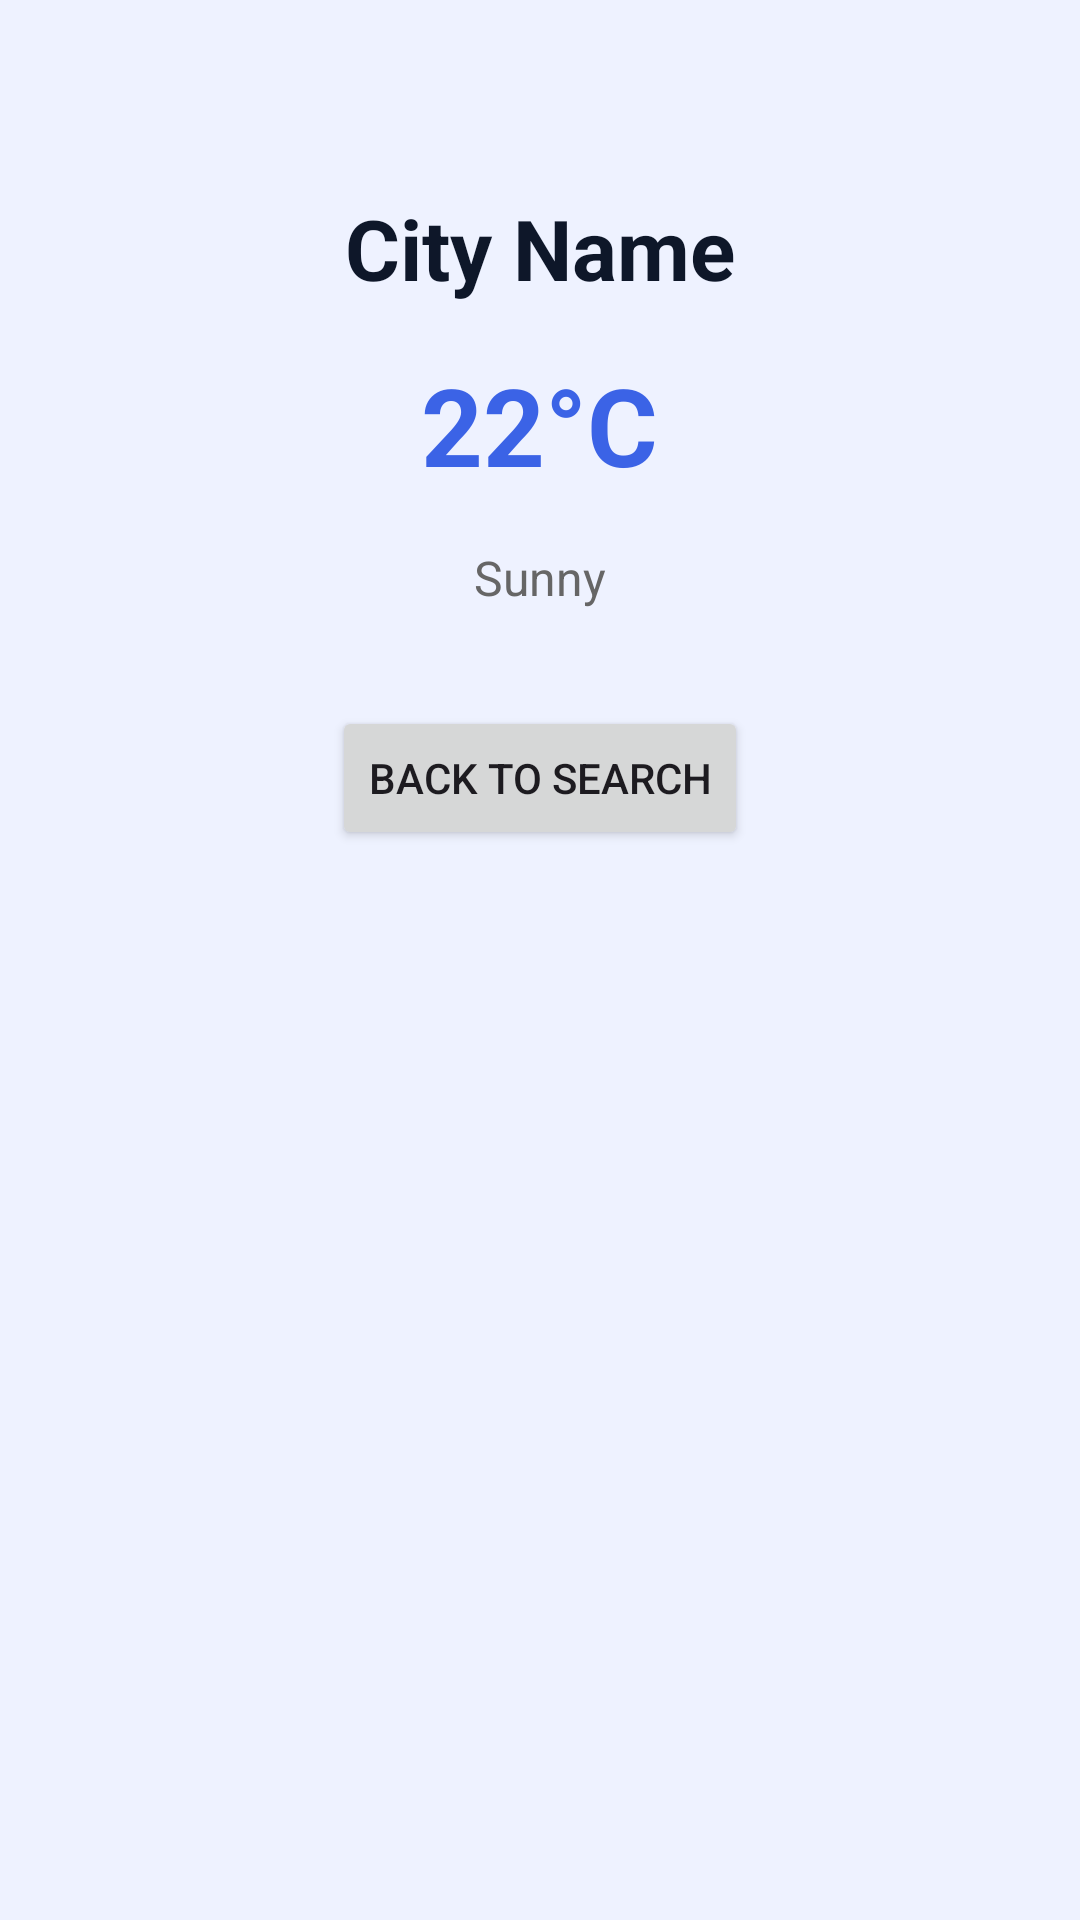

Android layout source for this screen:
<!-- AndroidManifest.xml: application theme Theme.Assignment1_DorothyOwusuSarpong -->
<!-- res/layout/activity_weather_detail.xml -->
<?xml version="1.0" encoding="utf-8"?>
<LinearLayout xmlns:android="http://schemas.android.com/apk/res/android"
    android:layout_width="match_parent"
    android:layout_height="match_parent"
    android:orientation="vertical"
    android:background="#EEF2FF"
    android:padding="24dp"
    android:gravity="center_horizontal">

    <TextView
        android:id="@+id/tvDetailCity"
        android:layout_width="wrap_content"
        android:layout_height="wrap_content"
        android:text="City Name"
        android:textColor="#0E1729"
        android:textSize="28sp"
        android:textStyle="bold"
        android:layout_marginTop="40dp" />

    <TextView
        android:id="@+id/tvDetailTemp"
        android:layout_width="wrap_content"
        android:layout_height="wrap_content"
        android:text="22°C"
        android:textColor="#3B63E6"
        android:textSize="36sp"
        android:textStyle="bold"
        android:layout_marginTop="16dp" />

    <TextView
        android:id="@+id/tvDetailCondition"
        android:layout_width="wrap_content"
        android:layout_height="wrap_content"
        android:text="Sunny"
        android:textColor="#666666"
        android:textSize="16sp"
        android:gravity="center"
        android:layout_marginTop="16dp" />

    <Button
        android:id="@+id/btnBack"
        android:layout_width="wrap_content"
        android:layout_height="wrap_content"
        android:text="Back to Search"
        android:layout_gravity="center_horizontal"
        android:layout_marginTop="32dp" />

</LinearLayout>
<!-- resources referenced by this layout -->
<resources>
  <style name="Theme.Assignment1_DorothyOwusuSarpong" parent="Base.Theme.Assignment1_DorothyOwusuSarpong" />
  <style name="Base.Theme.Assignment1_DorothyOwusuSarpong" parent="Theme.Material3.DayNight.NoActionBar">
          
          
      </style>
</resources>
